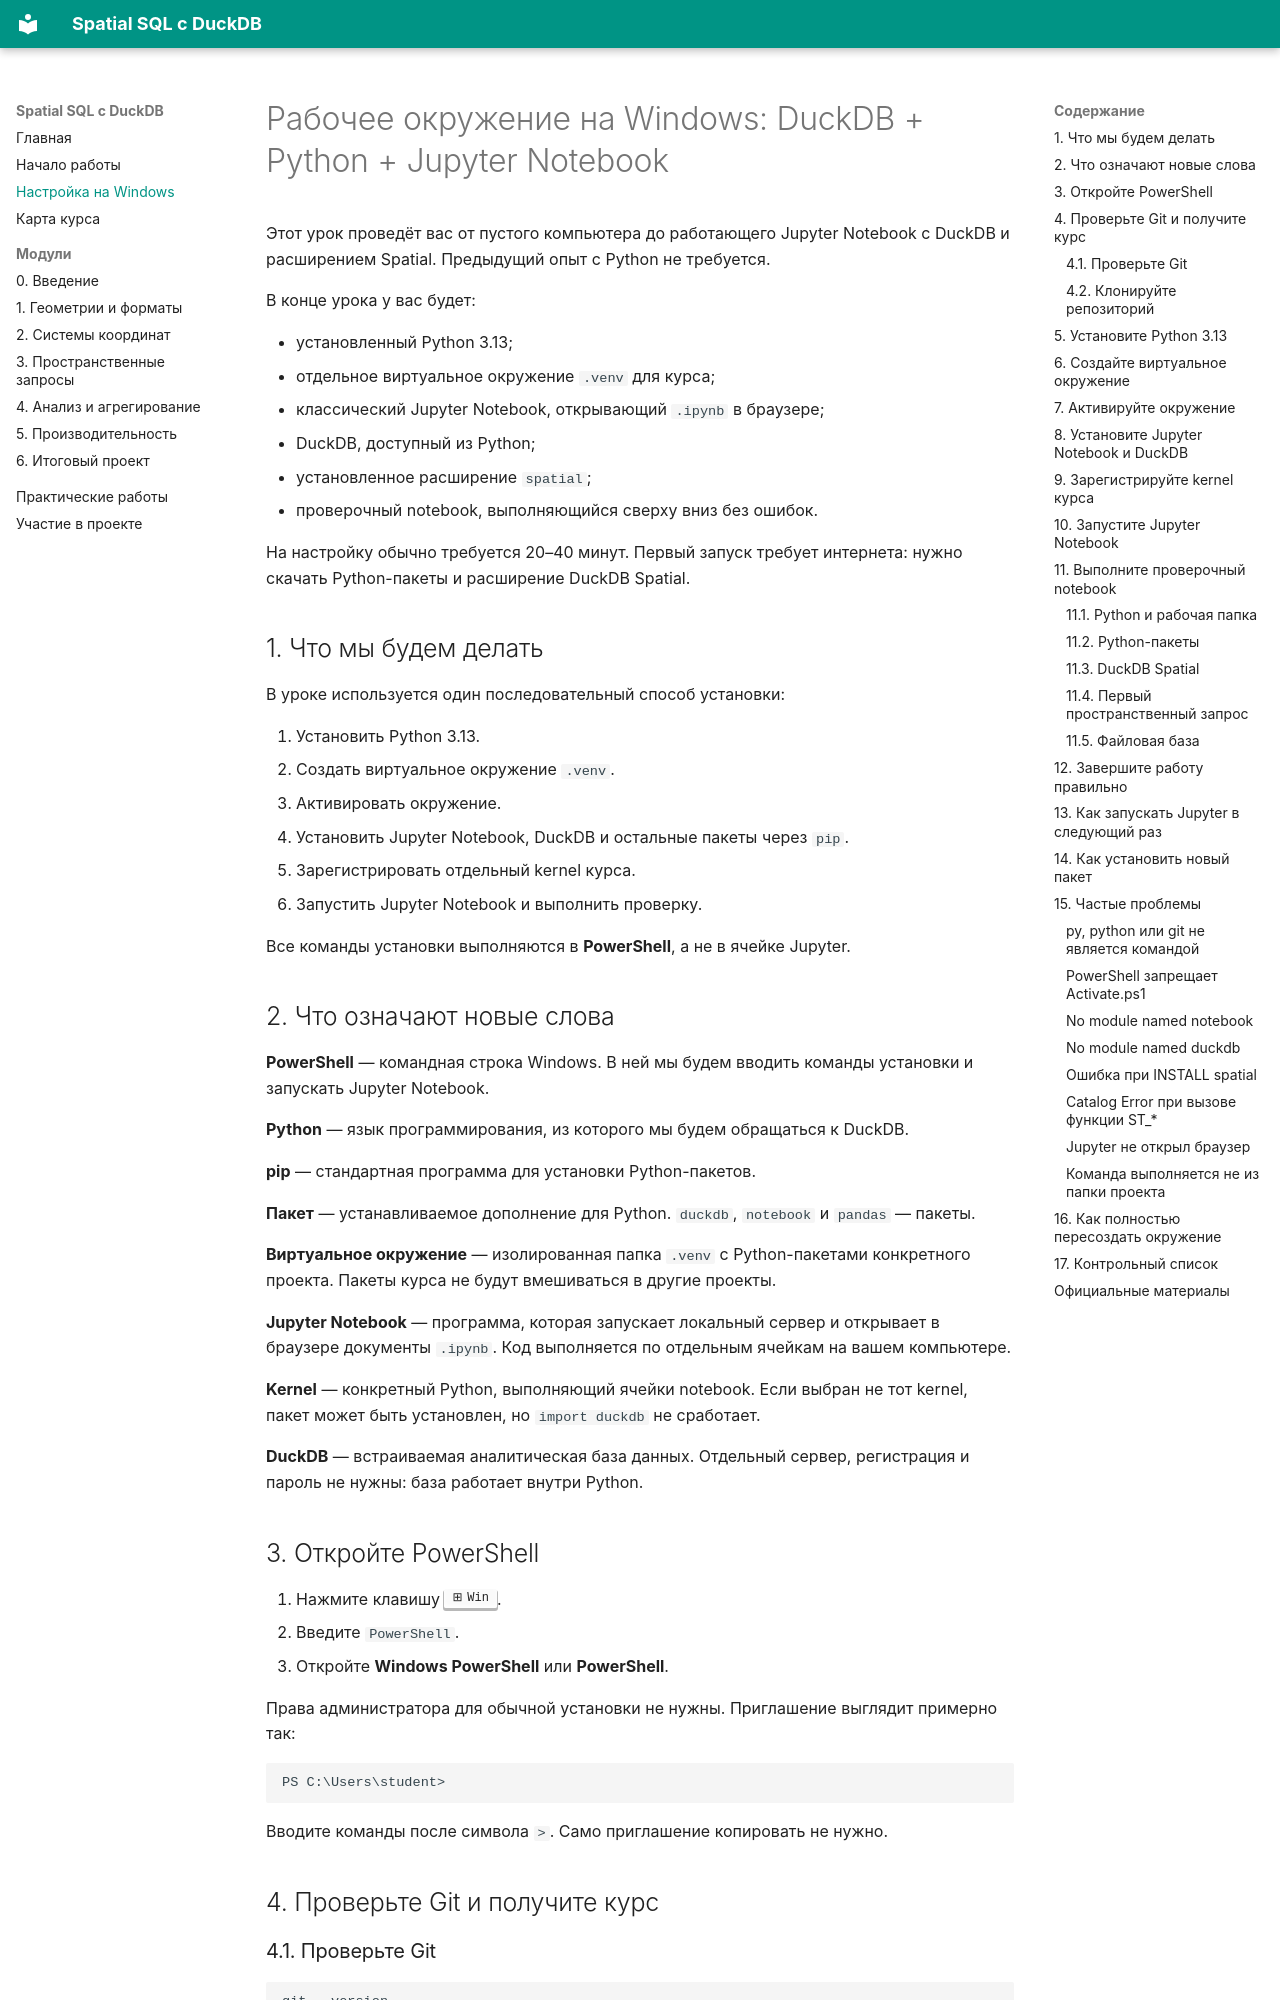

repository: KarimDataMaster/spatial-sql-duckdb · page: setup/windows-jupyter/index.html · generator: mkdocs

# Рабочее окружение на Windows: DuckDB + Python + Jupyter Notebook

Этот урок проведёт вас от пустого компьютера до работающего Jupyter Notebook
с DuckDB и расширением Spatial. Предыдущий опыт с Python не требуется.

В конце урока у вас будет:

- установленный Python 3.13;
- отдельное виртуальное окружение `.venv` для курса;
- классический Jupyter Notebook, открывающий `.ipynb` в браузере;
- DuckDB, доступный из Python;
- установленное расширение `spatial`;
- проверочный notebook, выполняющийся сверху вниз без ошибок.

На настройку обычно требуется 20–40 минут. Первый запуск требует интернета:
нужно скачать Python-пакеты и расширение DuckDB Spatial.

## 1. Что мы будем делать

В уроке используется один последовательный способ установки:

1. Установить Python 3.13.
2. Создать виртуальное окружение `.venv`.
3. Активировать окружение.
4. Установить Jupyter Notebook, DuckDB и остальные пакеты через `pip`.
5. Зарегистрировать отдельный kernel курса.
6. Запустить Jupyter Notebook и выполнить проверку.

Все команды установки выполняются в **PowerShell**, а не в ячейке Jupyter.

## 2. Что означают новые слова

**PowerShell** — командная строка Windows. В ней мы будем вводить команды
установки и запускать Jupyter Notebook.

**Python** — язык программирования, из которого мы будем обращаться к DuckDB.

**pip** — стандартная программа для установки Python-пакетов.

**Пакет** — устанавливаемое дополнение для Python. `duckdb`, `notebook` и
`pandas` — пакеты.

**Виртуальное окружение** — изолированная папка `.venv` с Python-пакетами
конкретного проекта. Пакеты курса не будут вмешиваться в другие проекты.

**Jupyter Notebook** — программа, которая запускает локальный сервер и
открывает в браузере документы `.ipynb`. Код выполняется по отдельным ячейкам
на вашем компьютере.

**Kernel** — конкретный Python, выполняющий ячейки notebook. Если выбран не
тот kernel, пакет может быть установлен, но `import duckdb` не сработает.

**DuckDB** — встраиваемая аналитическая база данных. Отдельный сервер,
регистрация и пароль не нужны: база работает внутри Python.
